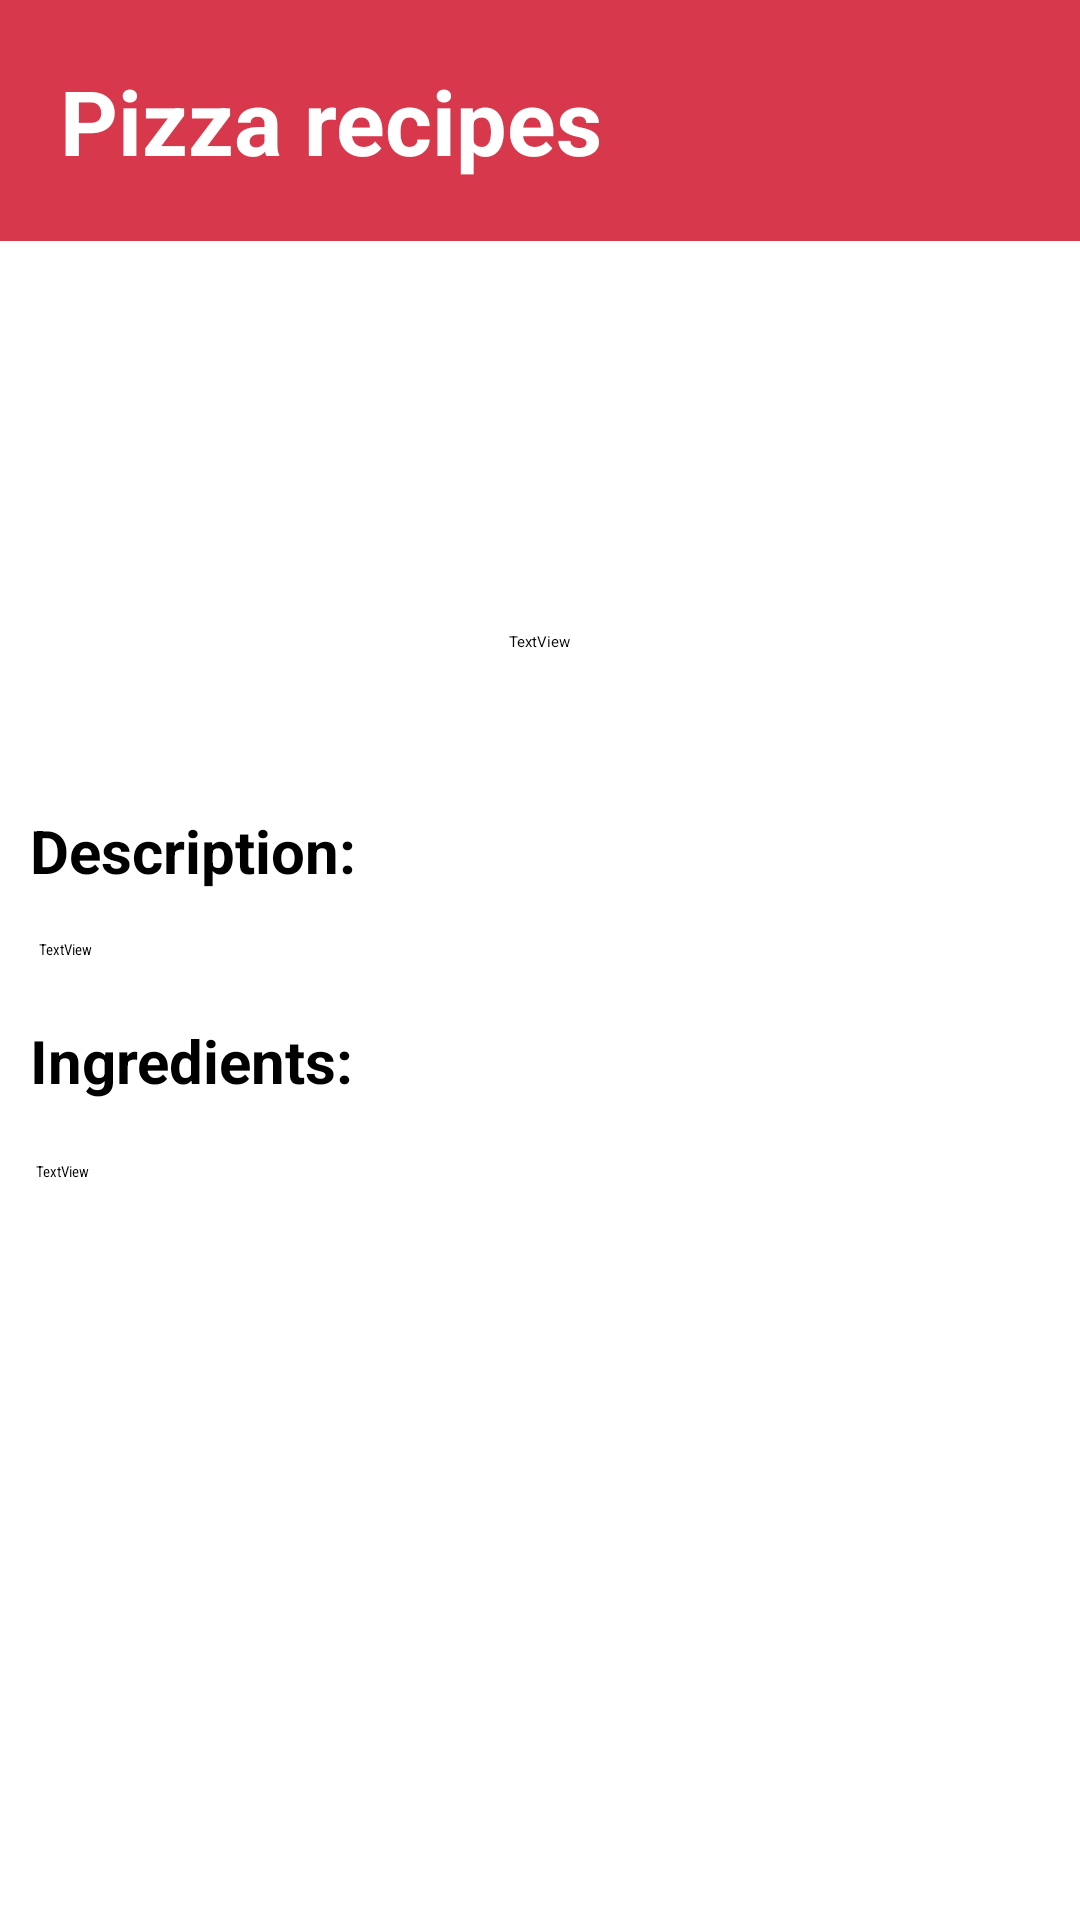

Here is an Android app screen rendered from its layout file. Give the layout XML and the strings, colors and styles it references.
<!-- AndroidManifest.xml: application theme Theme.PizzaRecipes -->
<!-- res/layout/activity_details.xml -->
<?xml version="1.0" encoding="utf-8"?>
<androidx.constraintlayout.widget.ConstraintLayout xmlns:android="http://schemas.android.com/apk/res/android"
    xmlns:app="http://schemas.android.com/apk/res-auto"
    xmlns:tools="http://schemas.android.com/tools"
    android:id="@+id/main"
    android:layout_width="match_parent"
    android:layout_height="match_parent"
    tools:context=".DetailsActivity">

    <ScrollView
        android:id="@+id/scrollView"
        android:layout_width="match_parent"
        android:layout_height="match_parent"
        app:layout_constraintTop_toTopOf="parent"
        app:layout_constraintBottom_toBottomOf="parent">

        <androidx.constraintlayout.widget.ConstraintLayout
            android:layout_width="match_parent"
            android:layout_height="wrap_content">

            <TextView
                android:id="@+id/app_name_text_view"
                android:layout_width="match_parent"
                android:layout_height="wrap_content"
                android:background="@color/red"
                android:padding="20dp"
                android:text="@string/app_name"
                android:textColor="@color/white"
                android:textSize="30sp"
                android:textStyle="bold"
                app:layout_constraintStart_toStartOf="parent"
                app:layout_constraintTop_toTopOf="parent" />

            <ImageView
                android:id="@+id/photo"
                android:layout_width="143dp"
                android:layout_height="106dp"
                android:layout_marginTop="16dp"
                app:layout_constraintEnd_toEndOf="parent"
                app:layout_constraintStart_toStartOf="parent"
                app:layout_constraintTop_toBottomOf="@+id/app_name_text_view"
                tools:srcCompat="@tools:sample/avatars" />

            <TextView
                android:id="@+id/nom"
                android:layout_width="wrap_content"
                android:layout_height="wrap_content"
                android:text="TextView"
                android:layout_marginTop="8dp"
                app:layout_constraintEnd_toEndOf="parent"
                app:layout_constraintStart_toStartOf="parent"
                app:layout_constraintTop_toBottomOf="@+id/photo" />

            <TextView
                android:id="@+id/textView3"
                android:layout_width="wrap_content"
                android:layout_height="wrap_content"
                android:layout_marginStart="10dp"
                android:layout_marginBottom="16dp"
                android:textSize="20sp"
                android:textStyle="bold"
                android:text="Description:"
                android:layout_marginTop="270dp"
                app:layout_constraintBottom_toTopOf="@+id/description"
                app:layout_constraintStart_toStartOf="parent"
                app:layout_constraintTop_toTopOf="parent"
                app:layout_constraintVertical_bias="1.0" />

            <TextView
                android:id="@+id/description"
                android:layout_width="wrap_content"
                android:layout_height="wrap_content"
                android:layout_marginStart="13dp"
                android:layout_marginBottom="20dp"
                android:text="TextView"
                android:fontFamily="sans-serif-condensed"
                app:layout_constraintBottom_toTopOf="@+id/textView7"
                app:layout_constraintStart_toStartOf="parent" />

            <TextView
                android:id="@+id/textView7"
                android:layout_width="wrap_content"
                android:layout_height="wrap_content"
                android:layout_marginStart="10dp"
                android:layout_marginBottom="104dp"
                android:textSize="20sp"
                android:textStyle="bold"
                android:text="Ingredients:"
                app:layout_constraintBottom_toTopOf="@+id/ingredients"
                app:layout_constraintStart_toStartOf="parent" />

            <TextView
                android:id="@+id/ingredients"
                android:layout_width="wrap_content"
                android:layout_height="wrap_content"
                android:layout_marginStart="12dp"
                android:layout_marginTop="20dp"
                android:text="TextView"
                android:fontFamily="sans-serif-condensed"
                app:layout_constraintStart_toStartOf="parent"
                app:layout_constraintTop_toBottomOf="@+id/textView7" />

        </androidx.constraintlayout.widget.ConstraintLayout>
    </ScrollView>

</androidx.constraintlayout.widget.ConstraintLayout>
<!-- resources referenced by this layout -->
<resources>
  <color name="red">#d8384b</color>
  <color name="white">#FFFFFFFF</color>
  <string name="app_name">Pizza recipes</string>
</resources>
